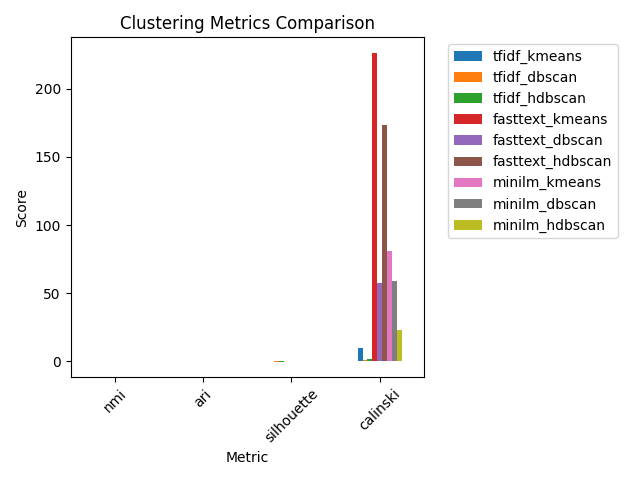

Values plotted in this chart, from the file beside it:
, tfidf_kmeans, tfidf_dbscan, tfidf_hdbscan, fasttext_kmeans, fasttext_dbscan, fasttext_hdbscan, minilm_kmeans, minilm_dbscan, minilm_hdbscan
nmi, 0.3941, 0.001391, 0.02058, 0.02737, 0.004568, 0.004813, 0.5306, 0.001131, 0.009397
ari, 0.2448, 0.001483, 0.005149, 0.02599, 0.0008885, 0.002284, 0.532, 0.001252, 0.005019
silhouette, 0.007979, -0.2457, -0.2049, 0.1148, 0.523, 0.452, 0.06504, 0.03544, 0.02785
calinski, 10.08, 1.024, 1.466, 226.4, 57.54, 173.3, 80.64, 58.61, 23.24
